Run: headless pygame with SDL's dummy video driver; simulated clock (each Clock.tick advances the game by its frame time, no real sleeping); random seed 0; keys injected as events and as key.get_pressed() state; no mouse input; restart key R tapped at the start of phases 3 and 4.
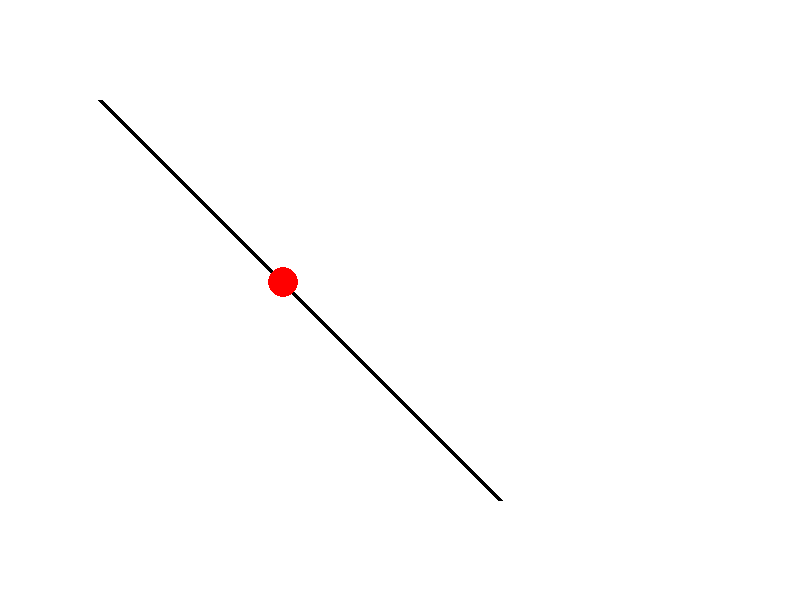
Frame 1 of 4 · flips 1–60 · no input
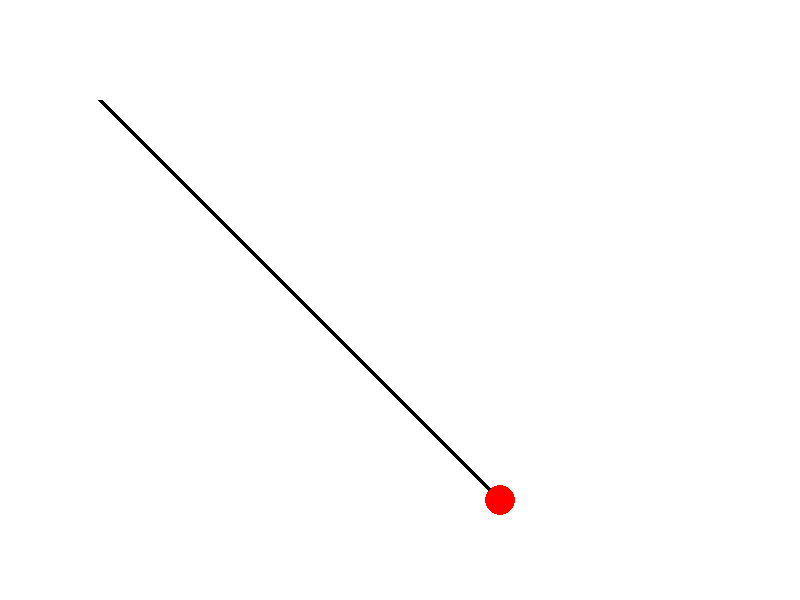
Frame 2 of 4 · flips 61–180 · tapped SPACE, RETURN · held RIGHT (→), D
Frame 3 of 4 · flips 181–300 · tapped R · held DOWN (↓), S · screen unchanged from frame 2, image omitted
Frame 4 of 4 · flips 301–420 · tapped R · held LEFT (←), A, UP (↑), W · screen unchanged from frame 3, image omitted

The pygame program that drew these frames:

import pygame
import math
import sys

# --- Constants ---
SCREEN_WIDTH = 800
SCREEN_HEIGHT = 600
FPS = 60

# Colors
WHITE = (255, 255, 255)
BLACK = (0, 0, 0)
RED = (255, 0, 0)
BLUE = (0, 0, 255)

# Physics Constants
GRAVITY_ACCELERATION = 0.2  # Acceleration in pixels/frame^2 (adjust for desired speed)
ANGLE_DEGREES = 45
ANGLE_RADIANS = math.radians(ANGLE_DEGREES)

# Ball Properties
BALL_RADIUS = 15

# Plane Properties (Adjust start/end points as needed)
PLANE_START_MARGIN = 100 # Margin from screen edges
PLANE_START_X = PLANE_START_MARGIN
PLANE_START_Y = PLANE_START_MARGIN
# Calculate end point based on angle and screen size to keep it roughly 45 deg
plane_length_x = SCREEN_WIDTH - 2 * PLANE_START_MARGIN
PLANE_END_X = PLANE_START_X + plane_length_x
PLANE_END_Y = PLANE_START_Y + plane_length_x * math.tan(ANGLE_RADIANS) # y = x * tan(angle) for 45 deg

# Ensure plane doesn't go off screen vertically
if PLANE_END_Y > SCREEN_HEIGHT - PLANE_START_MARGIN:
    PLANE_END_Y = SCREEN_HEIGHT - PLANE_START_MARGIN
    # Recalculate end X based on clamped Y (maintains the visual segment)
    PLANE_END_X = PLANE_START_X + (PLANE_END_Y - PLANE_START_Y) / math.tan(ANGLE_RADIANS)


# --- Pygame Initialization ---
pygame.init()
screen = pygame.display.set_mode((SCREEN_WIDTH, SCREEN_HEIGHT))
pygame.display.set_caption("Ball on Inclined Plane")
clock = pygame.time.Clock()

# --- Simulation Variables ---
# Calculate acceleration component parallel to the plane
acceleration_along_plane = GRAVITY_ACCELERATION * math.sin(ANGLE_RADIANS)

# Ball's state: distance traveled along the plane and velocity along the plane
distance_traveled = 0.0
velocity_along_plane = 0.0

# --- Game Loop ---
running = True
while running:
    # --- Event Handling ---
    for event in pygame.event.get():
        if event.type == pygame.QUIT:
            running = False
        if event.type == pygame.KEYDOWN:
             if event.key == pygame.K_r: # Press 'R' to reset
                distance_traveled = 0.0
                velocity_along_plane = 0.0


    # --- Physics Update ---
    # Update velocity based on acceleration
    velocity_along_plane += acceleration_along_plane

    # Update distance traveled along the plane based on velocity
    distance_traveled += velocity_along_plane

    # Calculate the ball's current (x, y) coordinates based on distance traveled
    # Start at PLANE_START_X, PLANE_START_Y and move along the plane's vector
    current_ball_x = PLANE_START_X + distance_traveled * math.cos(ANGLE_RADIANS)
    current_ball_y = PLANE_START_Y + distance_traveled * math.sin(ANGLE_RADIANS)

    # --- Collision Detection (Stop at the end of the drawn plane segment) ---
    # Check if the ball's center has passed the end point of the plane segment
    if current_ball_x >= PLANE_END_X or current_ball_y >= PLANE_END_Y:
         # Option 1: Stop the ball
         velocity_along_plane = 0
         # Clamp position to the end point to prevent overshoot
         current_ball_x = PLANE_END_X
         current_ball_y = PLANE_END_Y
         # Adjust distance_traveled to match the clamped position (optional, but cleaner)
         distance_traveled = (PLANE_END_X - PLANE_START_X) / math.cos(ANGLE_RADIANS)

         # Option 2: Reset (uncomment below and comment out Option 1)
         # distance_traveled = 0.0
         # velocity_along_plane = 0.0


    # --- Drawing ---
    # Fill the background
    screen.fill(WHITE)

    # Draw the inclined plane (as a line)
    pygame.draw.line(screen, BLACK, (PLANE_START_X, PLANE_START_Y), (PLANE_END_X, PLANE_END_Y), 5)

    # Draw the ball
    # Use integer coordinates for drawing
    draw_x = int(current_ball_x)
    draw_y = int(current_ball_y)
    pygame.draw.circle(screen, RED, (draw_x, draw_y), BALL_RADIUS)

    # --- Update Display ---
    pygame.display.flip()

    # --- Frame Rate Control ---
    clock.tick(FPS)

# --- Cleanup ---
pygame.quit()
sys.exit()
